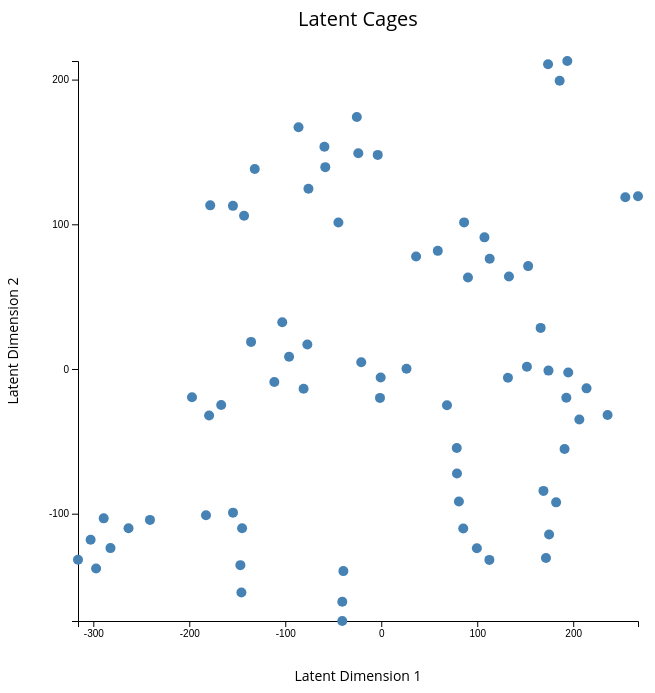
D3 v4 page, settled after 360 driven frames (6 s of simulated time); the page loaded 1 data file(s).


		// Our D3 code will go here.

		// Dynamic Data loaded from CSV
		var mofData = [];

		d3.csv("/assets/latent_dim.csv", function(d){
			return{
				cage_image : d.cage_image,
				x : +d.x1,
				y : +d.x2
			};
		}, function(error, rows){
			mofData = rows;
			//console.log(mofData);
			createVisualization();
		})

		function createVisualization(){

			// Set dimensions for the image
			var w = 700;
			var h = 700;
			var padding = 70;
			var image_size = 250;

			// Create the SVG
			var svg = d3.select("body")
				.append("svg")
				.attr("width", w)
				.attr("height", h)
				;

			// Various information about the input data so it will scale accordingly
			var arrayLength = mofData.length;
			var xMax = d3.max(mofData, function(d) { return d.x; });
			var xMin = d3.min(mofData, function(d) { return d.x; });
			var yMax = d3.max(mofData, function(d) { return d.y; });
			var yMin = d3.min(mofData, function(d) { return d.y; });

			// Creating scales so all data will fit in the graph
			var xScale = d3.scaleLinear()
				.domain([xMin, xMax]) // the input domain
				.range([padding, w - padding]) // the output range
				;

			var yScale = d3.scaleLinear()
				.domain([yMin, yMax]) // the input domain
				.range([h - padding, padding]) // the output range, flipping the order so
											   // that high values are on top
				;

			// Adding axes
			var xAxis = d3.axisBottom(xScale)
				.ticks(5)
				;

			var yAxis = d3.axisLeft(yScale)
				.ticks(5)
				;

			// Appending the axes (placing them on) SVG
			svg.append("g")
				.attr("class", "axis")
				.attr("transform", "translate(0," + (h - padding) + ")")
				.call(xAxis)
				;

			svg.append("g")
				.attr("class", "axis")
				.attr("transform", "translate(" + padding + ", 0)")
				.call(yAxis)
				;

			// Label the Axes
			svg.append("text")
				.attr("class", "y label")
				.attr("text-anchor", "middle")
				.text("Latent Dimension 2")
				.attr("transform", "translate(10, " + (h / 2) + ") rotate (-90)")
				.attr("font-size", "14")
				.attr("font-family", "'Open Sans', sans-serif");

			svg.append("text")
				.attr("class", "x label")
				.attr("text-anchor", "middle")
				.text("Latent Dimension 1")
				.attr("transform", "translate(" + (w / 2) + ", " + (h - 10) + ")")
				.attr("font-size", "14")
				.attr("font-family", "'Open Sans', sans-serif");

			// Title
			svg.append("text")
				.attr("class", "Title")
				.attr("text-anchor", "middle")
				.text("Latent Cages")
				.attr("transform", "translate(" + (w / 2) + ", " + (0.5 * padding) + ")")
				.attr("font-size", "20")
				.attr("font-family", "'Open Sans', sans-serif");

			// Create circles from mofData
			svg.selectAll("circle")
				.data(mofData)
				.enter()
				.append("circle")
				.attr("cx", function(d){
					return xScale(d.x);
				})
				.attr("cy", function(d){
					return yScale(d.y);
				})
				.attr("r", 5)
				.attr("fill", "steelblue")
				.on("mouseover", function(d){
	                //tooltip.html(string); //this will add the image on mouseover
					tooltip.style("visibility", "visible").text((d.cage_image).substring(0, (d.cage_image).indexOf("_aligned.png")));
					tooltip2.style("visibility", "visible");
				})
				.on("mousemove", function(d){
	                var string = "<img src=/images/all_cages/" + d.cage_image + " style='height: " + image_size + "px; width: " + image_size + "px; object-fit: contain'>";
					// this will add the image and text on mouseover
					return {
						text : tooltip.text((d.cage_image).substring(0, (d.cage_image).indexOf("_aligned.png")))
							.style("left",(d3.event.pageX + (d3.event.pageX > w / 2 ? -(40 + 50) : 40))+"px")
							.style("top", (d3.event.pageY + (d3.event.pageY > h / 2 ? -(10 + 10) : 10))+"px"),
						image : tooltip2.html(string)
							.style("left", (d3.event.pageX + (d3.event.pageX > w / 2 ? -(10 + image_size) : 10)) + "px")
							.style("top", (d3.event.pageY + (d3.event.pageY > h / 2 ? -(20 + image_size) : 20)) + "px")
							.style("font-color", "white")
							.transition()
							.style("opacity", 0.9),
					};
				})
				.on("mouseout", function(d){
					tooltip.style("visibility", "hidden");
					tooltip2.style("visibility", "hidden");
				})
				;

			// text
			var tooltip = d3.select("body")
				.append("div")
				.style("position", "absolute")
				.style("font-size", "14px")
				.style("z-index", "10")
				.style("visibility", "hidden")
				;
			// image
			var tooltip2 = d3.select("body")
				.append("div")
				.attr("width", 50 + 'px')
				.attr("width", 50 + 'px')
				.style("position", "absolute")
				.style("font-size", "10px")
				.style("z-index", "10")
				.style("visibility", "hidden")
				;
		};
	

### data: assets/latent_dim.csv
cage_image, x1, x2
A11_aligned.png, -166.8, -24.93
B11_aligned.png, -142.9, 105.9
B13_aligned.png, -23.91, 149.1
B15_aligned.png, -146.8, -135.5
B18_aligned.png, -178.2, 113.1
B1_aligned.png, 112.7, -131.9
B23_aligned.png, -96.04, 8.474
B24_aligned.png, -40.59, -160.8
B25_aligned.png, -40.63, -174.2
B26_aligned.png, -86.18, 167
B2_aligned.png, -289.2, -103.2
B4_aligned.png, -263.3, -110.1
B5_aligned.png, -282.1, -123.8
B6_aligned.png, 193.8, 212.9
B8_aligned.png, -302.8, -118
B9_aligned.png, -297.1, -137.8
C11_aligned.png, -154.5, 112.7
C13_aligned.png, -179.3, -32.11
C15_aligned.png, -135.6, 18.73
C18_aligned.png, -145.7, -154.5
C1_aligned.png, 99.62, -123.8
C20_aligned.png, 85.44, -110.3
C21_aligned.png, 80.89, -91.62
C23_aligned.png, -76.98, 16.92
C24_aligned.png, -39.48, -139.7
C25_aligned.png, -103.1, 32.27
C26_aligned.png, -80.9, -13.67
C2_aligned.png, 78.88, -72.26
C4_aligned.png, 173.8, 210.7
C5_aligned.png, 254.3, 118.7
C6_aligned.png, 267.5, 119.4
C8_aligned.png, -315.9, -131.8
C9_aligned.png, 185.9, 199.2
CB5_aligned.png, 206.4, -34.91
CB6_aligned.png, 191, -55.33
CB7_aligned.png, 182.2, -92.18
CC10_aligned.png, 90.33, 63.24
CC1_aligned.png, 166.1, 28.4
CC2_aligned.png, 113, 76.14
CC3_aligned.png, 132, -6.025
CC4_aligned.png, 133, 63.88
CC5_aligned.png, -182.6, -101.1
CC9_aligned.png, -3.647, 148
CD1_aligned.png, 169, -84.24
CD2_aligned.png, 174.9, -114.4
CD3_aligned.png, 171.6, -130.7
CP1_aligned.png, 174.2, -1.117
CP3_aligned.png, 213.9, -13.39
CP4_aligned.png, 194.8, -2.476
CP5_aligned.png, 192.8, -19.91
DC1_aligned.png, -59.2, 153.6
GC1_aligned.png, -111.4, -8.955
HC1_aligned.png, 78.68, -54.57
IC1_aligned.png, -131.8, 138.2
IC2_aligned.png, -154.5, -99.27
MC1_aligned.png, -44.65, 101.2
MC2_aligned.png, -75.85, 124.5
MC3_aligned.png, -145, -110.1
MC4_aligned.png, -58.29, 139.5
MC5_aligned.png, -25.45, 174.2
... 14 more rows